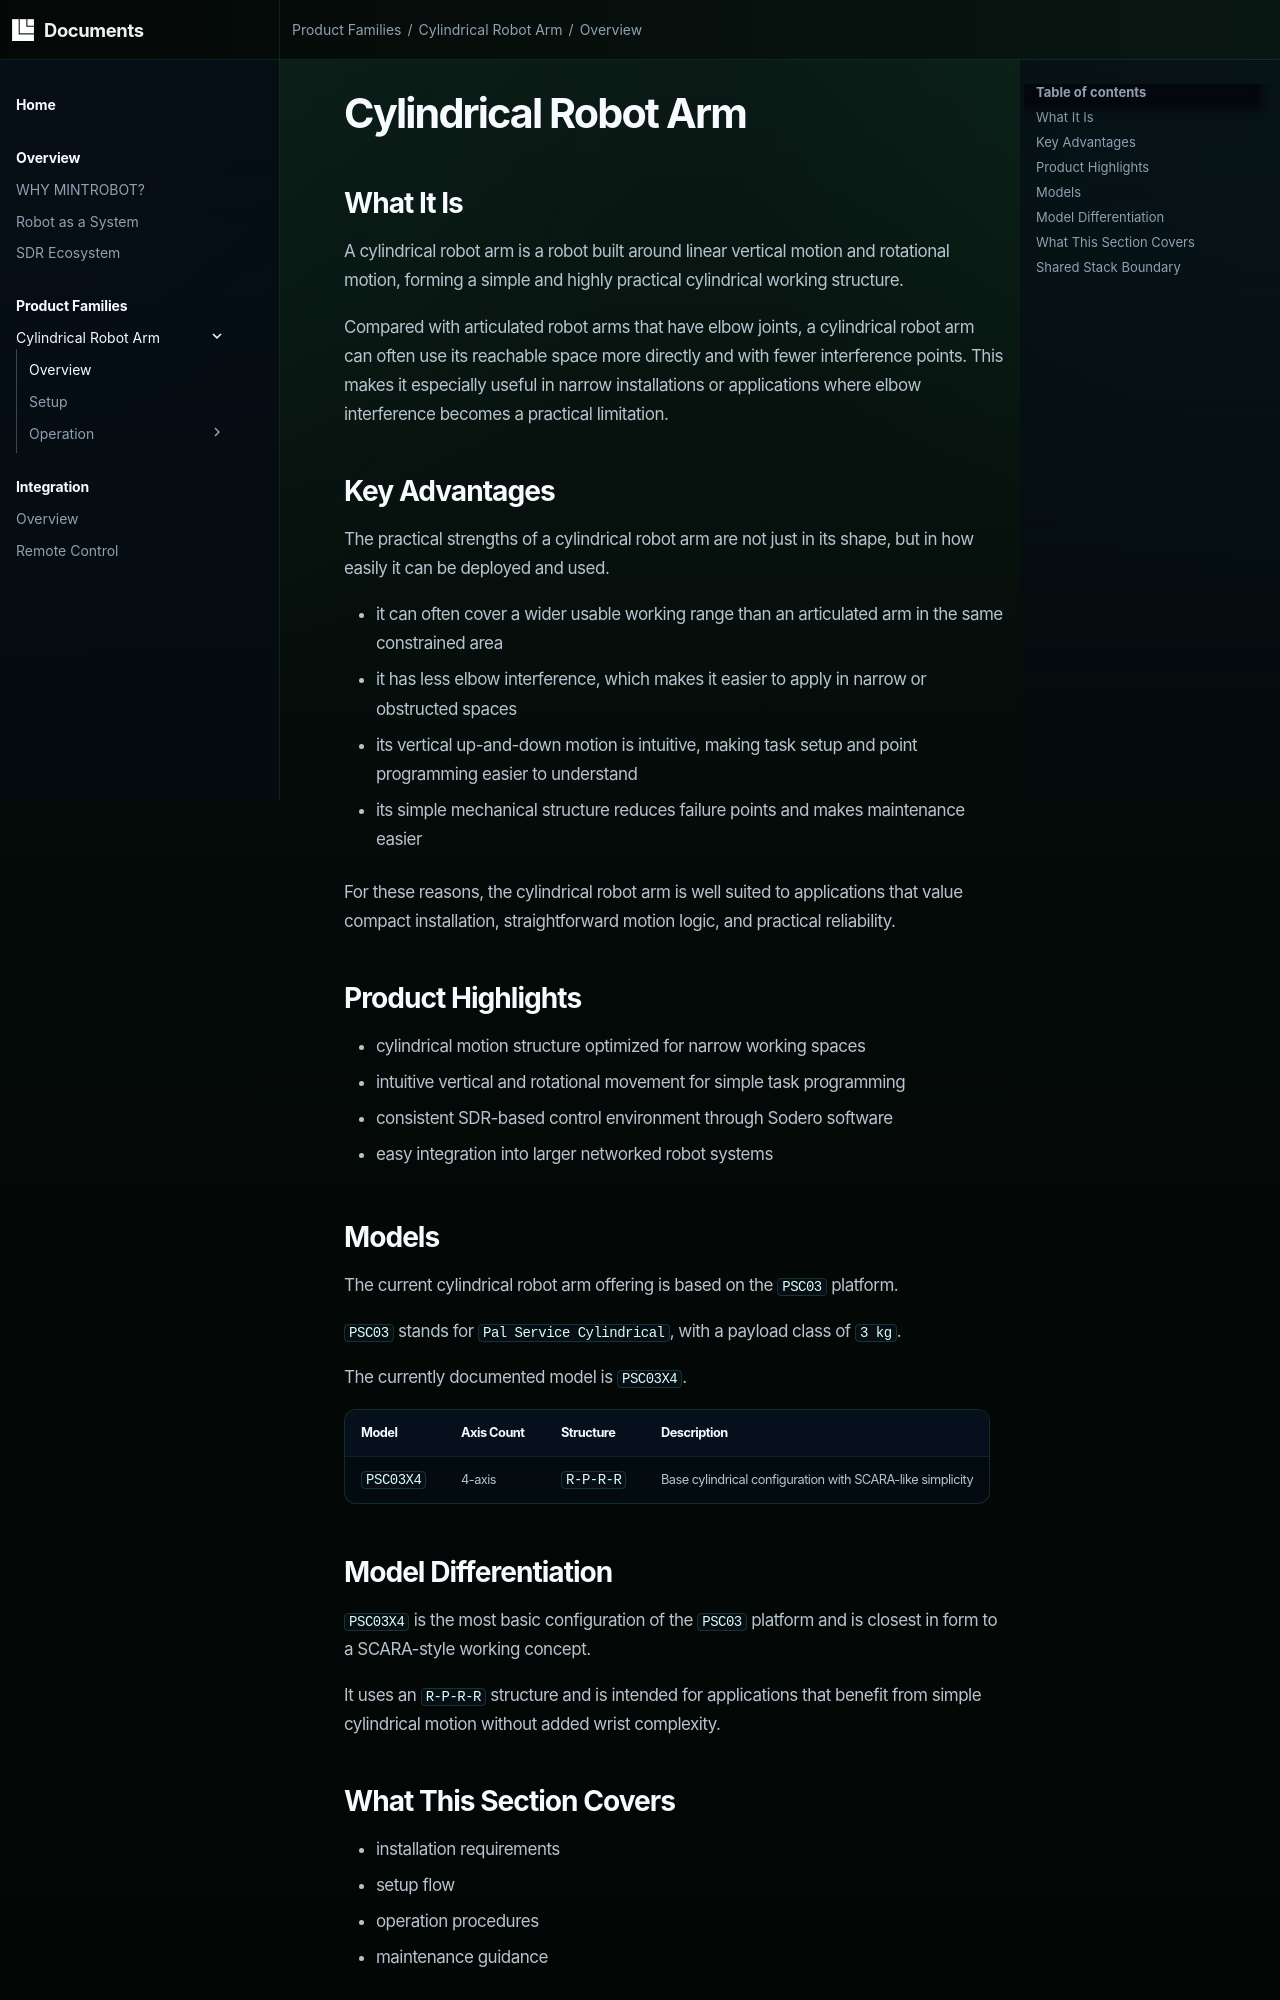

repository: mintrobot/docs · page: product_families/cylindrical_robot_arm/overview/index.html · generator: mkdocs

# Cylindrical Robot Arm

## What It Is

A cylindrical robot arm is a robot built around linear vertical motion and rotational motion, forming a simple and highly practical cylindrical working structure.

Compared with articulated robot arms that have elbow joints, a cylindrical robot arm can often use its reachable space more directly and with fewer interference points. This makes it especially useful in narrow installations or applications where elbow interference becomes a practical limitation.

## Key Advantages

The practical strengths of a cylindrical robot arm are not just in its shape, but in how easily it can be deployed and used.

- it can often cover a wider usable working range than an articulated arm in the same constrained area
- it has less elbow interference, which makes it easier to apply in narrow or obstructed spaces
- its vertical up-and-down motion is intuitive, making task setup and point programming easier to understand
- its simple mechanical structure reduces failure points and makes maintenance easier

For these reasons, the cylindrical robot arm is well suited to applications that value compact installation, straightforward motion logic, and practical reliability.

## Product Highlights

- cylindrical motion structure optimized for narrow working spaces
- intuitive vertical and rotational movement for simple task programming
- consistent SDR-based control environment through Sodero software
- easy integration into larger networked robot systems

## Models

The current cylindrical robot arm offering is based on the `PSC03` platform.

`PSC03` stands for `Pal Service Cylindrical`, with a payload class of `3 kg`.

The currently documented model is `PSC03X4`.

| Model | Axis Count | Structure | Description |
| --- | --- | --- | --- |
| `PSC03X4` | 4-axis | `R-P-R-R` | Base cylindrical configuration with SCARA-like simplicity |

## Model Differentiation

`PSC03X4` is the most basic configuration of the `PSC03` platform and is closest in form to a SCARA-style working concept.

It uses an `R-P-R-R` structure and is intended for applications that benefit from simple cylindrical motion without added wrist complexity.
